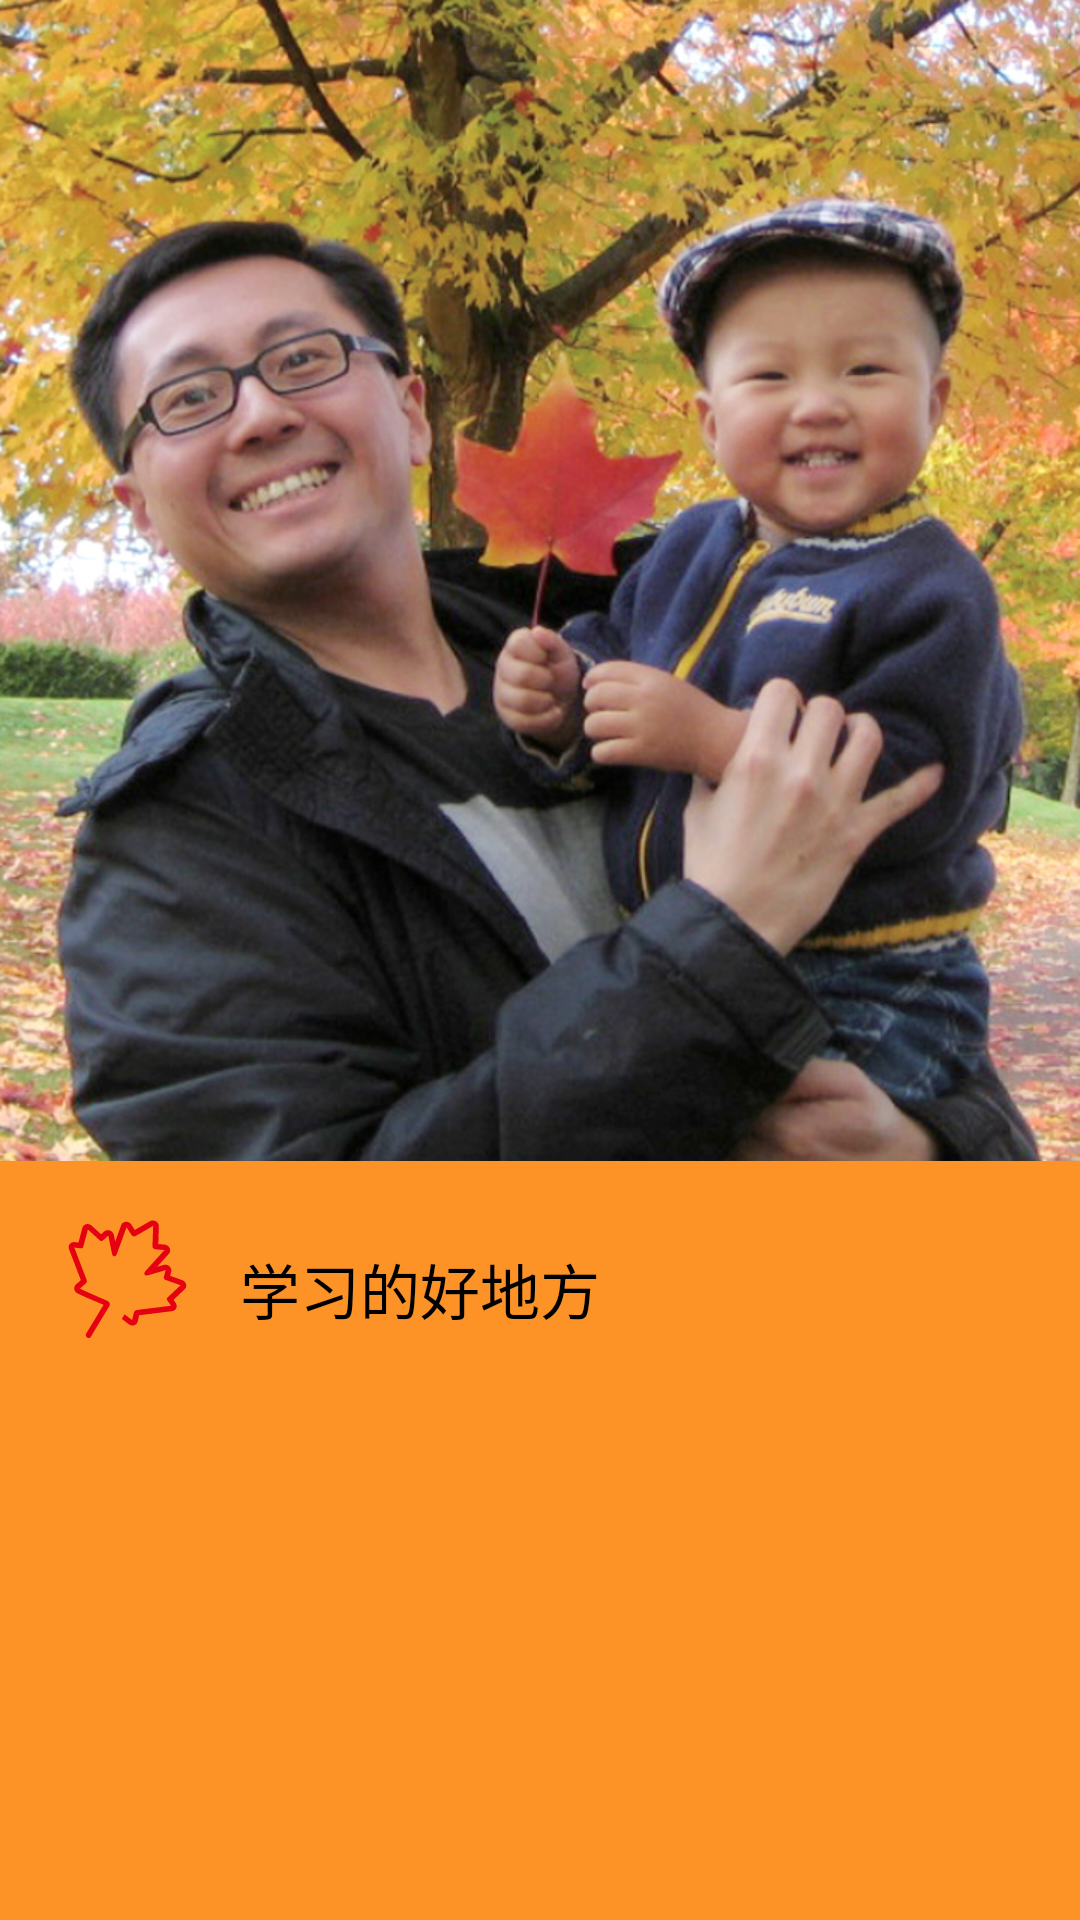

Layout XML and referenced resources for this Android screen:
<!-- AndroidManifest.xml: application theme AppTheme -->
<!-- res/layout/fragment_canadian_infor_9_layout.xml -->
<?xml version="1.0" encoding="utf-8"?>
<layout xmlns:app="http://schemas.android.com/apk/res-auto"
        xmlns:tools="http://schemas.android.com/tools"
        xmlns:android="http://schemas.android.com/apk/res/android">

    <data>
        <import type="android.text.Html"/>
    </data>

    <android.support.constraint.ConstraintLayout
        android:layout_width="match_parent"
        android:layout_height="match_parent"
        android:orientation="vertical">


        <ImageView
            android:layout_width="match_parent"
            android:layout_height="wrap_content"
            app:srcCompat="@mipmap/study_info_pic_8"
            tools:layout_editor_absoluteY="0dp"
            tools:layout_editor_absoluteX="0dp"
            android:id="@+id/imageView14"
            tools:ignore="MissingConstraints"/>

        <View
            android:layout_width="match_parent"
            android:layout_height="0dp"
            android:background="#fd9226"
            app:layout_constraintTop_toTopOf="@+id/guideline4"
            tools:layout_editor_absoluteX="0dp"
            app:layout_constraintBottom_toBottomOf="parent"
            android:id="@+id/view"/>

        <android.support.constraint.Guideline
            android:layout_width="wrap_content"
            android:layout_height="wrap_content"
            android:id="@+id/guideline4"
            android:orientation="horizontal"
            tools:layout_editor_absoluteY="343dp"
            tools:layout_editor_absoluteX="0dp"
            app:layout_constraintGuide_percent="0.60493827"/>

        <ImageView
            android:layout_width="wrap_content"
            android:layout_height="wrap_content"
            android:src="@drawable/large_leaf_icon"
            android:id="@+id/imageView15"
            app:layout_constraintTop_toTopOf="@+id/guideline4"
            android:layout_marginTop="16dp"
            app:layout_constraintLeft_toLeftOf="@+id/imageView14"
            android:layout_marginStart="16dp"/>

        <TextView
            android:text="学习的好地方"
            android:layout_width="wrap_content"
            android:layout_height="wrap_content"
            android:id="@+id/textView10"
            app:layout_constraintTop_toTopOf="@+id/guideline4"
            android:layout_marginTop="28dp"
            android:layout_marginStart="16dp"
            app:layout_constraintLeft_toRightOf="@+id/imageView15"
            android:textSize="20sp"
            android:textColor="@android:color/black"/>

        <ScrollView
            android:layout_width="match_parent"
            android:layout_height="match_parent"
            tools:layout_editor_absoluteX="0dp"
            android:layout_marginTop="8dp"
            app:layout_constraintTop_toBottomOf="@+id/imageView15"
            app:layout_constraintBottom_toBottomOf="@+id/view"
            android:layout_marginBottom="8dp">


            <TextView
                android:id="@+id/contentView"
                android:layout_width="match_parent"
                android:layout_height="wrap_content"
                android:lineSpacingExtra="4dp"
                android:paddingLeft="32dp"
                android:paddingRight="32dp"
                android:text="@{Html.fromHtml(@string/content_9)}"
                android:textColor="@android:color/black"/>


        </ScrollView>
    </android.support.constraint.ConstraintLayout>
</layout>
<!-- resources referenced by this layout -->
<resources>
  <!-- drawable large_leaf_icon: vector/xml drawable (drawable, 2450 chars, omitted) -->
  <!-- mipmap study_info_pic_8: jpg bitmap (mipmap-xhdpi, 237422 bytes) -->
  <string name="content_9">
          加拿大不仅自然环境优美，其教育制度也提供了多样的视角和选择，是个学习的好地方。&lt;br /&gt;在加拿大的生活让我领略到了一个多元文化的社会。从同学到邻居，他们丰富的文化习俗也渲染了我的学习经历。这一切一直陪我度过在英属哥伦比亚大学的大学时光。在那里，我逐渐培养了对亚太地区的兴趣。&lt;br /&gt;而正在卡普兰诺大学的亚太管理实习项目使我来到了北京。得益于加拿大教育背景和多语种技能，我成为一家国际咨询公司的经理人，帮助国外企业在中国开展经营活动。&lt;br /&gt;加拿大教育系统培养学生全球化的思考方式和开放性的认知理念。它为那些勇于迎接挑战的人，打开了一扇扇大门，提供了无数令人兴奋的机会。&lt;br /&gt;
  &lt;br /&gt;
  &lt;strong&gt;郭秉麟&lt;/strong&gt;&lt;br /&gt;
  &lt;strong&gt;市场及业务营运经理，NCO China&lt;/strong&gt;&lt;br /&gt;
  &lt;strong&gt;英属哥伦比亚大学，1999，卡普兰诺大学，2002&lt;/strong&gt;
      </string>
  <style name="AppTheme" parent="Theme.AppCompat.Light.NoActionBar">
  
      </style>
</resources>
